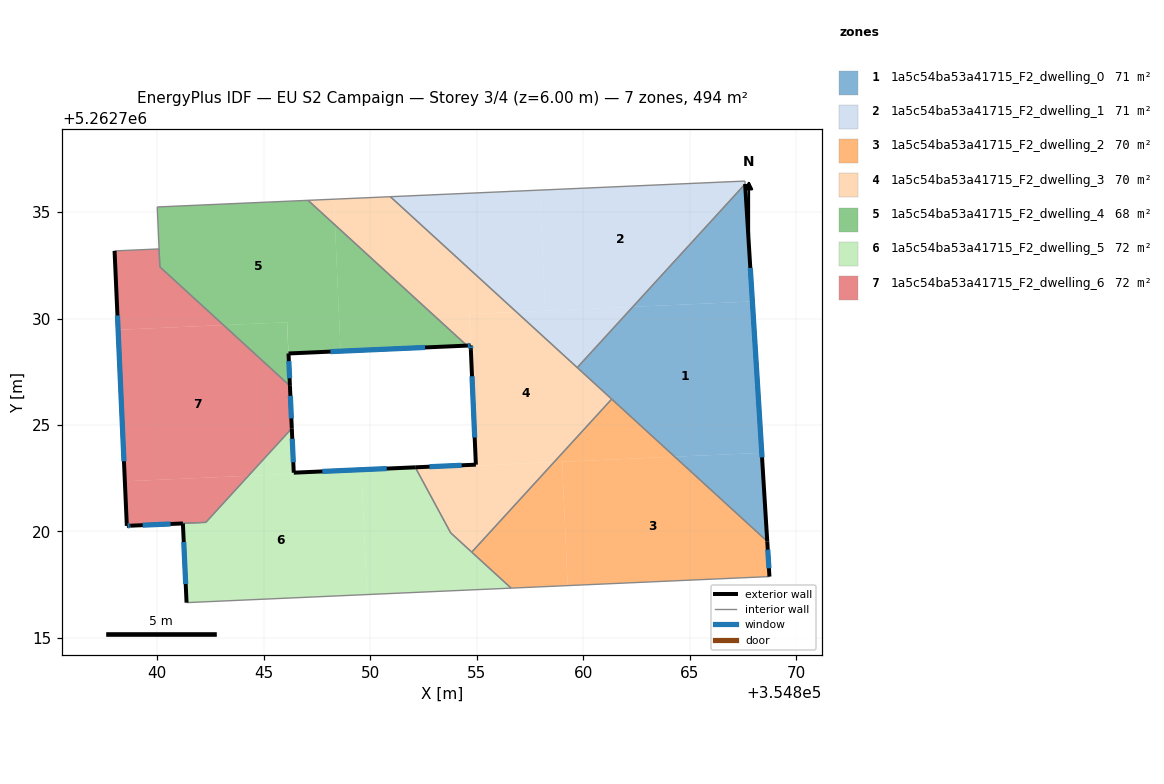
=== STOREY PLAN SPEC (per zone: floor XY polygon, exterior-wall plan segments, windows/doors) ===
zone 1: 1a5c54ba53a41715_F2_dwelling_0  (70.6 m²)
  floor: (354867.95, 5262730.80) (354868.39, 5262723.69) (354864.30, 5262723.51) (354859.72, 5262727.70) (354862.33, 5262730.55)
  floor: (354867.61, 5262736.32) (354867.95, 5262730.80) (354862.33, 5262730.55)
  floor: (354868.39, 5262723.69) (354868.65, 5262719.54) (354864.30, 5262723.51)
  exterior wall: (354868.65, 5262719.54) – (354867.61, 5262736.32)  [16.8 m]
    window: (354868.40, 5262723.48) – (354867.85, 5262732.38)  [14.2 m²]
  interior walls: 3
zone 2: 1a5c54ba53a41715_F2_dwelling_1  (70.6 m²)
  floor: (354867.60, 5262736.46) (354867.61, 5262736.32) (354862.33, 5262730.55) (354858.22, 5262730.37) (354857.97, 5262736.03)
  floor: (354857.97, 5262736.03) (354858.22, 5262730.37) (354856.87, 5262730.31) (354850.95, 5262735.72)
  floor: (354862.33, 5262730.55) (354859.72, 5262727.70) (354856.87, 5262730.31)
  interior walls: 4
zone 3: 1a5c54ba53a41715_F2_dwelling_2  (70.5 m²)
  floor: (354868.65, 5262719.54) (354868.75, 5262717.88) (354859.27, 5262717.46) (354859.01, 5262723.28) (354864.30, 5262723.51)
  floor: (354859.01, 5262723.28) (354859.27, 5262717.46) (354856.62, 5262717.34) (354854.77, 5262719.03) (354858.63, 5262723.26)
  floor: (354864.30, 5262723.51) (354858.63, 5262723.26) (354861.34, 5262726.22)
  exterior wall: (354868.75, 5262717.88) – (354868.65, 5262719.54)  [1.7 m]
    window: (354868.73, 5262718.27) – (354868.67, 5262719.15)  [1.4 m²]
  interior walls: 4
zone 4: 1a5c54ba53a41715_F2_dwelling_3  (70.5 m²)
  floor: (354856.87, 5262730.31) (354854.65, 5262730.21) (354854.72, 5262728.74) (354854.54, 5262728.73) (354848.35, 5262734.40) (354848.29, 5262735.61) (354850.95, 5262735.72)
  floor: (354861.34, 5262726.22) (354858.63, 5262723.26) (354854.96, 5262723.09) (354854.66, 5262730.21) (354856.87, 5262730.31)
  floor: (354848.29, 5262735.61) (354848.35, 5262734.40) (354847.08, 5262735.55)
  floor: (354858.63, 5262723.26) (354854.77, 5262719.03) (354853.78, 5262719.94) (354852.12, 5262723.01) (354854.96, 5262723.14) (354854.96, 5262723.09)
  exterior wall: (354854.96, 5262723.14) – (354852.12, 5262723.01)  [2.8 m]
    window: (354854.29, 5262723.11) – (354852.78, 5262723.04)  [2.4 m²]
  exterior wall: (354854.72, 5262728.56) – (354854.96, 5262723.14)  [5.4 m]
    window: (354854.78, 5262727.29) – (354854.91, 5262724.41)  [4.6 m²]
  exterior wall: (354854.72, 5262728.74) – (354854.72, 5262728.56)  [0.2 m]
    window: (354854.72, 5262728.70) – (354854.72, 5262728.60)  [0.1 m²]
  exterior wall: (354854.54, 5262728.73) – (354854.72, 5262728.74)  [0.2 m]
    window: (354854.58, 5262728.73) – (354854.68, 5262728.74)  [0.1 m²]
  interior walls: 7
zone 5: 1a5c54ba53a41715_F2_dwelling_4  (68.0 m²)
  floor: (354848.35, 5262734.40) (354848.61, 5262728.47) (354846.16, 5262728.36) (354846.10, 5262729.83) (354843.11, 5262729.69) (354840.12, 5262732.42) (354840.00, 5262735.24) (354847.08, 5262735.55)
  floor: (354854.54, 5262728.73) (354846.16, 5262728.36) (354848.61, 5262728.47) (354848.35, 5262734.40)
  floor: (354846.09, 5262729.83) (354846.23, 5262726.84) (354843.11, 5262729.69)
  exterior wall: (354846.23, 5262726.84) – (354846.16, 5262728.36)  [1.5 m]
    window: (354846.21, 5262727.20) – (354846.18, 5262728.00)  [1.3 m²]
  exterior wall: (354846.16, 5262728.36) – (354854.54, 5262728.73)  [8.4 m]
    window: (354848.13, 5262728.45) – (354852.57, 5262728.64)  [7.1 m²]
  interior walls: 4
zone 6: 1a5c54ba53a41715_F2_dwelling_5  (72.5 m²)
  floor: (354850.69, 5262722.95) (354850.69, 5262722.90) (354849.59, 5262722.85) (354849.85, 5262717.04) (354841.37, 5262716.66) (354841.20, 5262720.38) (354838.74, 5262720.28) (354842.28, 5262720.43) (354844.28, 5262722.62) (354846.41, 5262722.71) (354846.41, 5262722.76)
  floor: (354853.78, 5262719.94) (354856.62, 5262717.34) (354849.85, 5262717.04) (354849.59, 5262722.85) (354850.69, 5262722.90) (354850.69, 5262722.95) (354852.12, 5262723.01)
  floor: (354846.32, 5262724.84) (354846.41, 5262722.76) (354846.41, 5262722.71) (354844.28, 5262722.62)
  exterior wall: (354846.41, 5262722.76) – (354846.32, 5262724.84)  [2.1 m]
    window: (354846.39, 5262723.25) – (354846.34, 5262724.35)  [1.8 m²]
  exterior wall: (354852.12, 5262723.01) – (354846.41, 5262722.76)  [5.7 m]
    window: (354850.78, 5262722.95) – (354847.75, 5262722.82)  [4.8 m²]
  exterior wall: (354841.20, 5262720.38) – (354841.37, 5262716.66)  [3.7 m]
    window: (354841.24, 5262719.50) – (354841.33, 5262717.53)  [3.1 m²]
  exterior wall: (354838.74, 5262720.27) – (354841.20, 5262720.38)  [2.5 m]
    window: (354839.32, 5262720.30) – (354840.62, 5262720.35)  [2.1 m²]
  interior walls: 6
zone 7: 1a5c54ba53a41715_F2_dwelling_6  (71.7 m²)
  floor: (354846.23, 5262726.84) (354846.32, 5262724.84) (354844.28, 5262722.62) (354838.48, 5262722.36) (354838.16, 5262729.47) (354843.11, 5262729.69)
  floor: (354840.08, 5262733.27) (354840.12, 5262732.43) (354843.11, 5262729.69) (354838.16, 5262729.47) (354837.99, 5262733.18)
  floor: (354844.28, 5262722.62) (354842.28, 5262720.43) (354838.74, 5262720.28) (354840.02, 5262720.33) (354838.57, 5262720.26) (354838.48, 5262722.36)
  exterior wall: (354837.99, 5262733.18) – (354838.57, 5262720.26)  [12.9 m]
    window: (354838.13, 5262730.15) – (354838.43, 5262723.30)  [10.9 m²]
  exterior wall: (354846.32, 5262724.84) – (354846.23, 5262726.84)  [2.0 m]
    window: (354846.30, 5262725.31) – (354846.25, 5262726.37)  [1.7 m²]
  exterior wall: (354838.57, 5262720.26) – (354838.74, 5262720.27)  [0.2 m]
    window: (354838.61, 5262720.27) – (354838.70, 5262720.27)  [0.1 m²]
  interior walls: 5

=== DERIVED (storey summary) ===
Building: EU S2 Campaign
Storey: 3 of 4  (floor level z = 6.00 m)
Storey gross floor area: 494.4 m²
Zones on this storey: 7
  - 1a5c54ba53a41715_F2_dwelling_0: floor 70.6 m²; exterior wall 16.8 m (50.4 m²); 1 window(s) 14.2 m²; WWR 28.1%
  - 1a5c54ba53a41715_F2_dwelling_1: floor 70.6 m²
  - 1a5c54ba53a41715_F2_dwelling_2: floor 70.5 m²; exterior wall 1.7 m (5.0 m²); 1 window(s) 1.4 m²; WWR 28.1%
  - 1a5c54ba53a41715_F2_dwelling_3: floor 70.5 m²; exterior wall 8.6 m (25.9 m²); 4 window(s) 7.3 m²; WWR 28.1%
  - 1a5c54ba53a41715_F2_dwelling_4: floor 68.0 m²; exterior wall 9.9 m (29.7 m²); 2 window(s) 8.4 m²; WWR 28.1%
  - 1a5c54ba53a41715_F2_dwelling_5: floor 72.5 m²; exterior wall 14.0 m (42.0 m²); 4 window(s) 11.8 m²; WWR 28.1%
  - 1a5c54ba53a41715_F2_dwelling_6: floor 71.7 m²; exterior wall 15.1 m (45.3 m²); 3 window(s) 12.7 m²; WWR 28.1%
Zone adjacency (shared interzone walls):
  - 1a5c54ba53a41715_F2_dwelling_0 ↔ 1a5c54ba53a41715_F2_dwelling_1
  - 1a5c54ba53a41715_F2_dwelling_0 ↔ 1a5c54ba53a41715_F2_dwelling_2
  - 1a5c54ba53a41715_F2_dwelling_0 ↔ 1a5c54ba53a41715_F2_dwelling_3
  - 1a5c54ba53a41715_F2_dwelling_1 ↔ 1a5c54ba53a41715_F2_dwelling_3
  - 1a5c54ba53a41715_F2_dwelling_2 ↔ 1a5c54ba53a41715_F2_dwelling_3
  - 1a5c54ba53a41715_F2_dwelling_2 ↔ 1a5c54ba53a41715_F2_dwelling_5
  - 1a5c54ba53a41715_F2_dwelling_3 ↔ 1a5c54ba53a41715_F2_dwelling_4
  - 1a5c54ba53a41715_F2_dwelling_3 ↔ 1a5c54ba53a41715_F2_dwelling_5
  - 1a5c54ba53a41715_F2_dwelling_4 ↔ 1a5c54ba53a41715_F2_dwelling_6
  - 1a5c54ba53a41715_F2_dwelling_5 ↔ 1a5c54ba53a41715_F2_dwelling_6